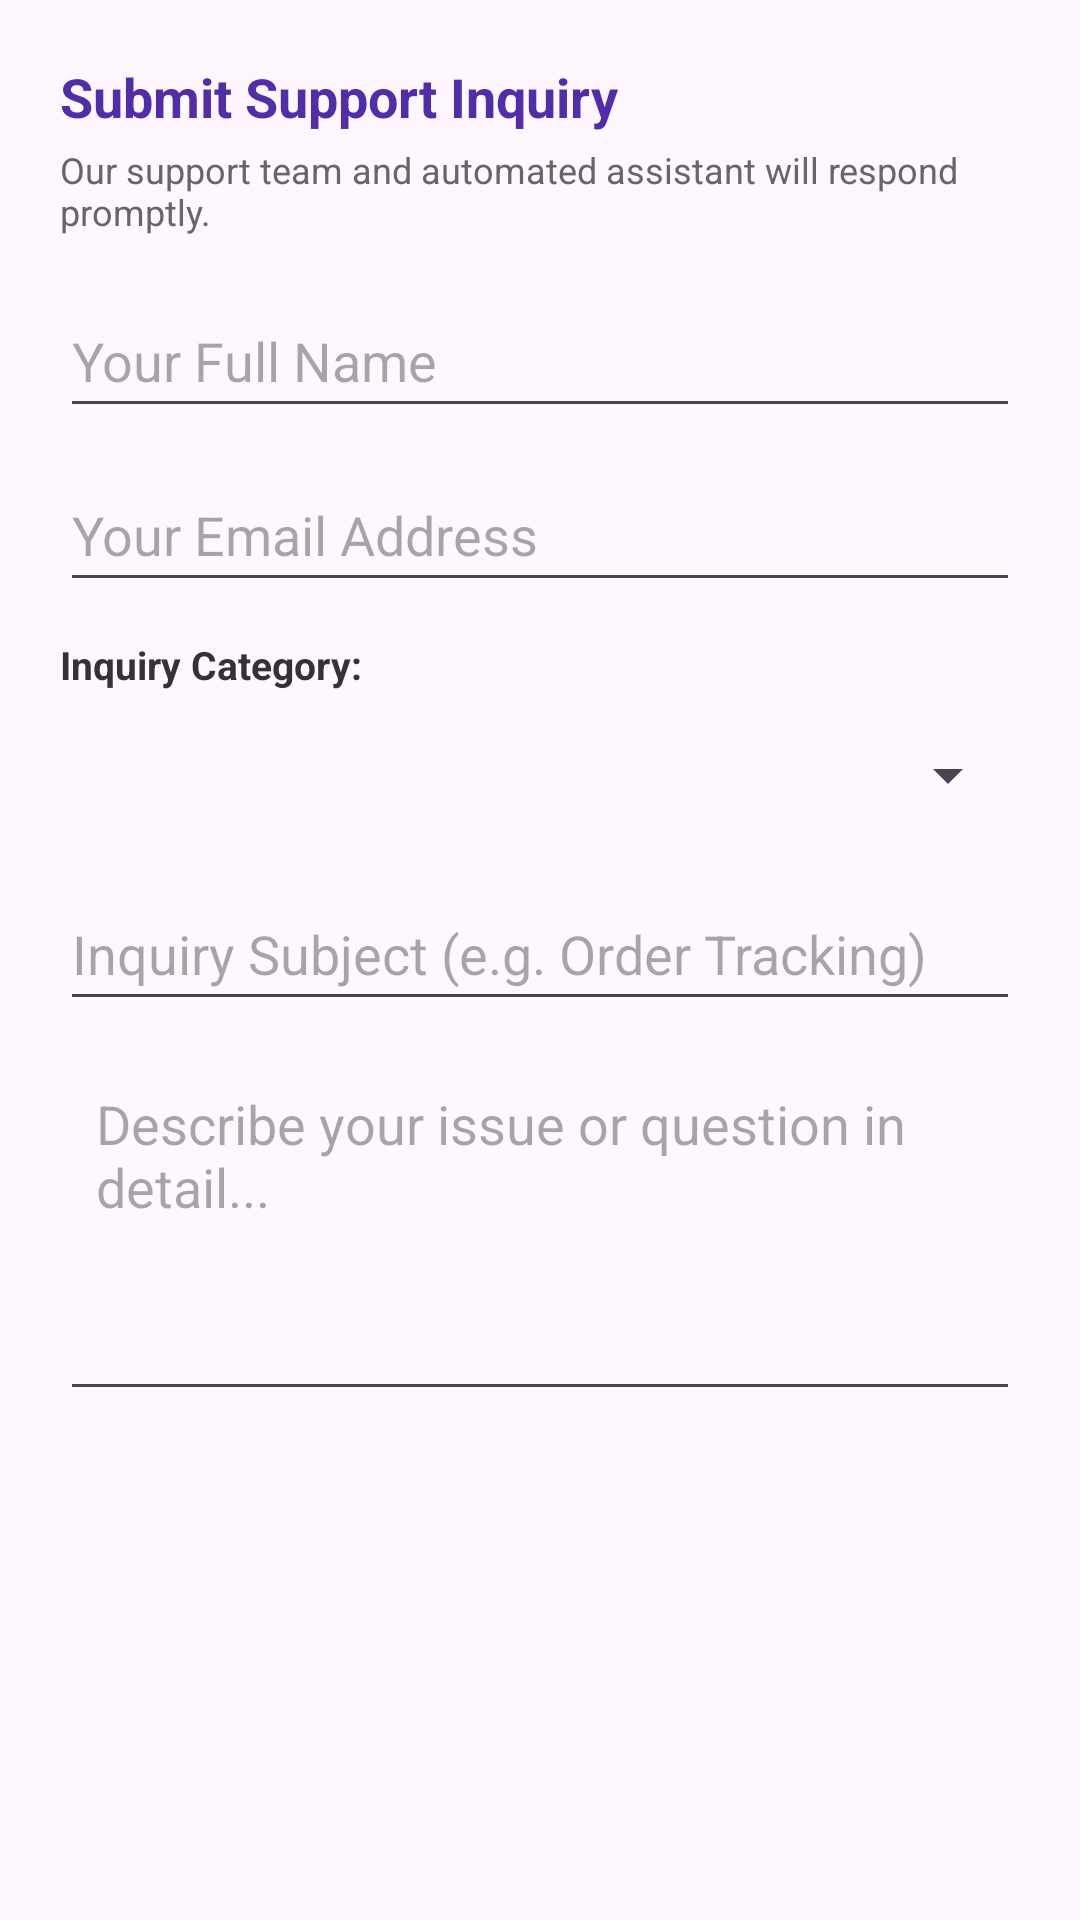

Produce the Android XML layout that renders to this screen, including the resource entries it uses.
<!-- AndroidManifest.xml: application theme Theme.MSTPerfumes -->
<!-- res/layout/dialog_submit_ticket.xml -->
<?xml version="1.0" encoding="utf-8"?>
<ScrollView xmlns:android="http://schemas.android.com/apk/res/android"
    android:layout_width="match_parent"
    android:layout_height="wrap_content">

    <LinearLayout
        android:layout_width="match_parent"
        android:layout_height="wrap_content"
        android:orientation="vertical"
        android:padding="20dp">

        <TextView
            android:layout_width="match_parent"
            android:layout_height="wrap_content"
            android:text="Submit Support Inquiry"
            android:textColor="#512DA8"
            android:textSize="18sp"
            android:textStyle="bold" />

        <TextView
            android:layout_width="match_parent"
            android:layout_height="wrap_content"
            android:layout_marginTop="4dp"
            android:text="Our support team and automated assistant will respond promptly."
            android:textColor="#666666"
            android:textSize="12sp" />

        <EditText
            android:id="@+id/etTicketName"
            android:layout_width="match_parent"
            android:layout_height="wrap_content"
            android:layout_marginTop="16dp"
            android:hint="Your Full Name"
            android:inputType="textPersonName"
            android:minHeight="48dp" />

        <EditText
            android:id="@+id/etTicketEmail"
            android:layout_width="match_parent"
            android:layout_height="wrap_content"
            android:layout_marginTop="10dp"
            android:hint="Your Email Address"
            android:inputType="textEmailAddress"
            android:minHeight="48dp" />

        <TextView
            android:layout_width="match_parent"
            android:layout_height="wrap_content"
            android:layout_marginTop="12dp"
            android:text="Inquiry Category:"
            android:textColor="#333333"
            android:textSize="13sp"
            android:textStyle="bold" />

        <Spinner
            android:id="@+id/spTicketCategory"
            android:layout_width="match_parent"
            android:layout_height="48dp"
            android:layout_marginTop="4dp" />

        <EditText
            android:id="@+id/etTicketSubject"
            android:layout_width="match_parent"
            android:layout_height="wrap_content"
            android:layout_marginTop="10dp"
            android:hint="Inquiry Subject (e.g. Order Tracking)"
            android:inputType="text"
            android:minHeight="48dp" />

        <EditText
            android:id="@+id/etTicketMessage"
            android:layout_width="match_parent"
            android:layout_height="120dp"
            android:layout_marginTop="10dp"
            android:gravity="top|start"
            android:hint="Describe your issue or question in detail..."
            android:inputType="textMultiLine"
            android:padding="12dp" />

    </LinearLayout>

</ScrollView>
<!-- resources referenced by this layout -->
<resources>
  <style name="Theme.MSTPerfumes" parent="Base.Theme.MSTPerfumes" />
  <style name="Base.Theme.MSTPerfumes" parent="Theme.Material3.DayNight.NoActionBar">
          
          
      </style>
</resources>
